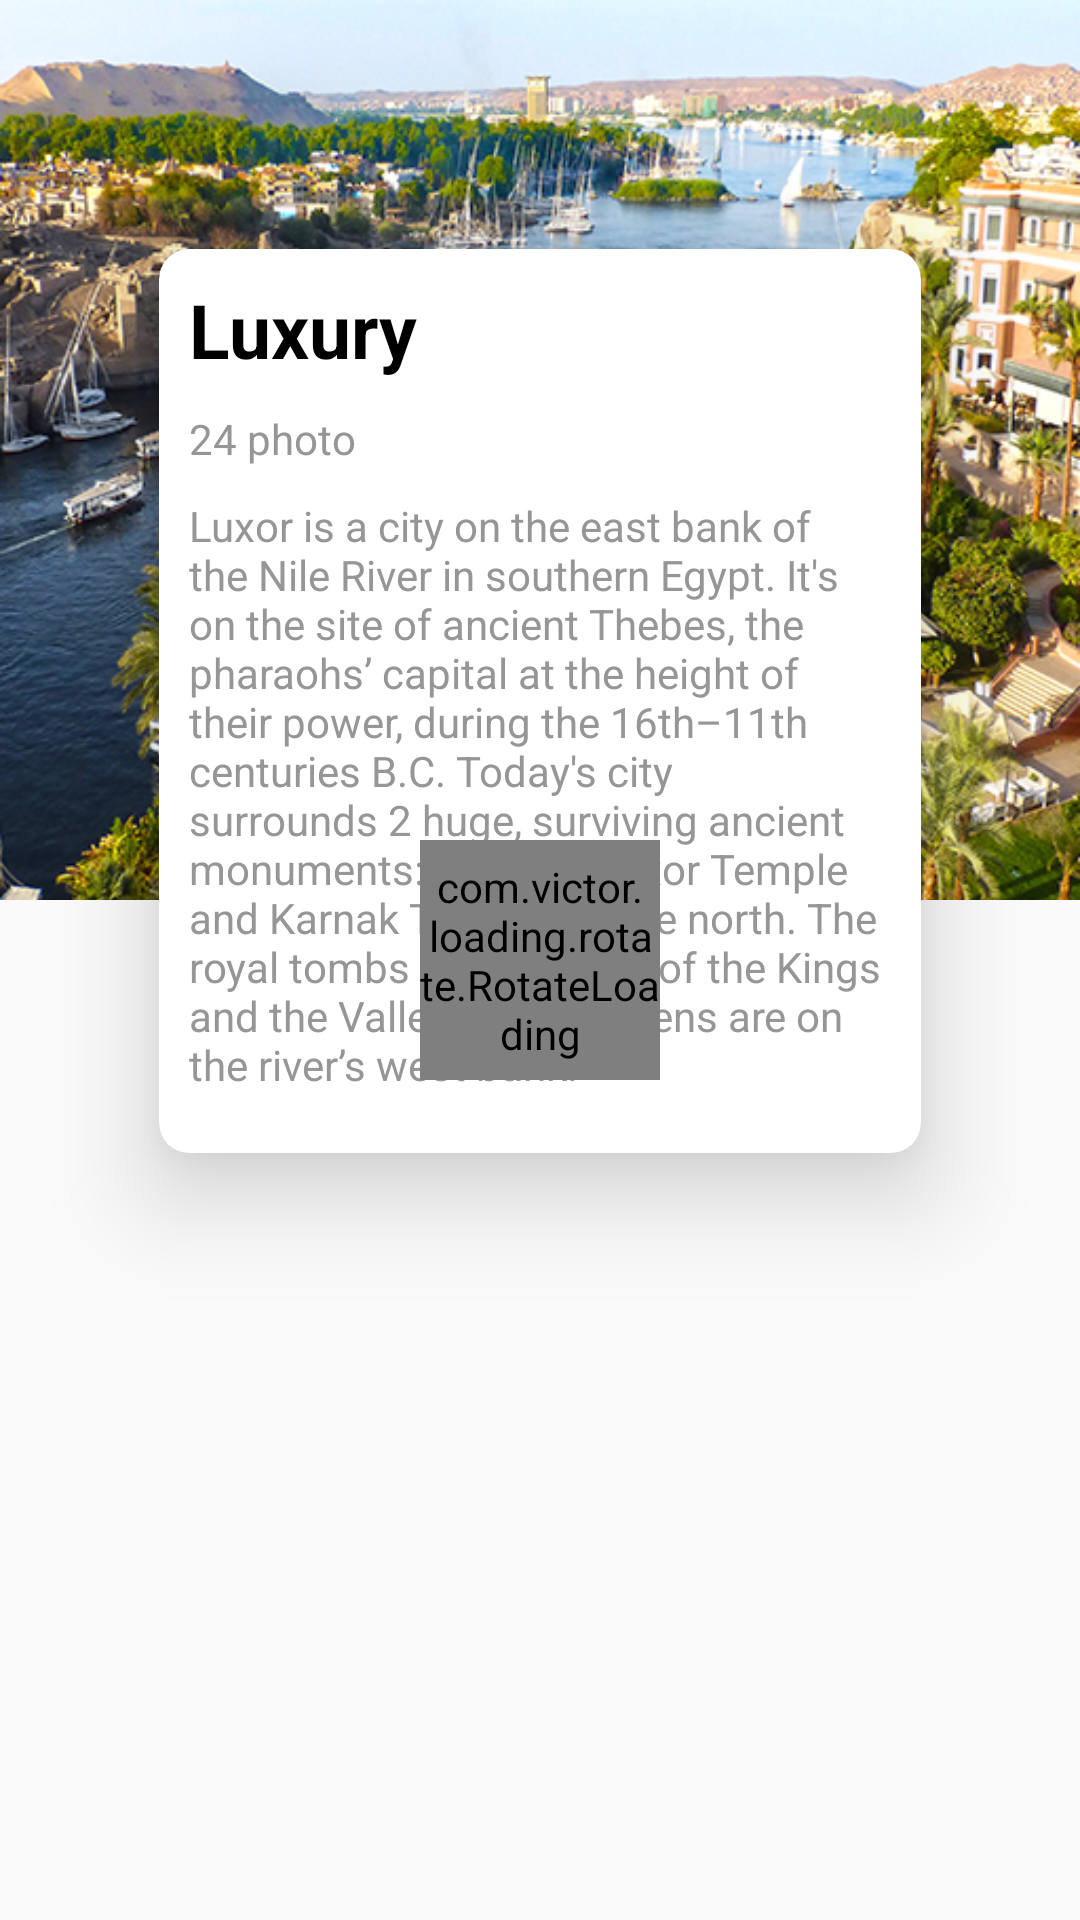

Android layout source for this screen:
<!-- AndroidManifest.xml: activity theme AppTheme2 -->
<!-- res/layout/activity_luxury.xml -->
<?xml version="1.0" encoding="utf-8"?>
<RelativeLayout
    xmlns:android="http://schemas.android.com/apk/res/android"
    xmlns:app="http://schemas.android.com/apk/res-auto"
    xmlns:tools="http://schemas.android.com/tools"
    android:layout_width="match_parent"
    android:layout_height="match_parent"
    tools:context=".CompanyApp.LuxuryActivity"
    >

    <ImageView
        android:id="@+id/big_place_image"
        android:layout_width="match_parent"
        android:layout_height="300dp"
        android:src="@drawable/lux"
        android:scaleType="centerCrop"
        android:foreground="@color/overlay_light_10"
        />

    <LinearLayout
        android:layout_width="match_parent"
        android:layout_height="match_parent"
        android:orientation="vertical"
        android:gravity="center_horizontal"
        >

                <android.support.v7.widget.CardView
                    android:id="@+id/luxcard"
                    android:layout_width="300dp"
                    android:layout_height="wrap_content"
                    app:cardCornerRadius="10dp"
                    android:layout_marginRight="20dp"
                    android:layout_marginLeft="20dp"
                    app:cardElevation="20dp"
                    app:cardUseCompatPadding="true"
                    android:layout_marginTop="50dp"
                    >

                    <LinearLayout
                        android:layout_width="match_parent"
                        android:layout_height="match_parent"
                        android:orientation="vertical"
                        android:padding="10dp"
                        >

                        <TextView
                            android:id="@+id/big_place_title"
                            android:layout_width="match_parent"
                            android:layout_height="wrap_content"
                            android:text="Luxury"
                            android:textSize="25sp"
                            android:textStyle="bold"
                            android:textColor="#000"
                            android:layout_marginBottom="10dp"
                            />

                        <TextView
                            android:id="@+id/big_place_count"
                            android:layout_width="wrap_content"
                            android:layout_height="wrap_content"
                            android:text="24 photo"
                            android:layout_marginBottom="10dp"
                            android:textSize="14sp"
                            android:textColor="@color/smalltext"
                            />

                        <TextView
                            android:id="@+id/bid_place_description"
                            android:layout_width="wrap_content"
                            android:layout_height="wrap_content"
                            android:text="@string/luxury_content"
                            android:layout_marginBottom="10dp"
                            android:textSize="14sp"
                            android:textColor="@color/smalltext"
                            />

                    </LinearLayout>

                </android.support.v7.widget.CardView>

        <LinearLayout
            android:layout_width="match_parent"
            android:layout_height="0dp"
            android:layout_weight="1"
            android:gravity="center_vertical"
            >

            <android.support.v7.widget.RecyclerView
                android:id="@+id/big_place_images_recyclerview"
                android:layout_width="match_parent"
                android:layout_height="250dp"
                tools:listitem="@layout/place_photo"
                >

            </android.support.v7.widget.RecyclerView>

        </LinearLayout>

    </LinearLayout>

    <com.balysv.materialripple.MaterialRippleLayout
        android:id="@+id/fab_layout2"
        style="@style/RippleStyleWhite"
        android:layout_width="wrap_content"
        android:layout_height="wrap_content"
        android:layout_alignParentRight="true"
        android:layout_alignParentBottom="true"
        android:visibility="gone"
        >

        <android.support.design.widget.FloatingActionButton
            android:id="@+id/big_place_add_image"
            android:layout_width="wrap_content"
            android:layout_height="wrap_content"
            android:src="@drawable/ic_add"
            android:layout_margin="16dp"
            />

    </com.balysv.materialripple.MaterialRippleLayout>

    <com.victor.loading.rotate.RotateLoading
        android:id="@+id/rotateloading3"
        android:layout_width="80dp"
        android:layout_height="80dp"
        app:loading_width="5dp"
        app:loading_color="@color/colorPrimary"
        android:layout_centerInParent="true"/>

</RelativeLayout>
<!-- res/layout/place_photo.xml (included above) -->
<?xml version="1.0" encoding="utf-8"?>
<LinearLayout
    xmlns:android="http://schemas.android.com/apk/res/android"
    xmlns:app="http://schemas.android.com/apk/res-auto"
    android:orientation="vertical"
    android:layout_width="200dp"
    android:layout_height="250dp"
    >

    <LinearLayout
        android:layout_width="match_parent"
        android:layout_height="match_parent"
        android:orientation="vertical"
        android:layout_marginLeft="20dp"
        android:gravity="center"
        >

        <android.support.v7.widget.CardView
            android:id="@+id/luxcard"
            android:layout_width="match_parent"
            android:layout_height="0dp"
            android:layout_weight="1"
            app:cardCornerRadius="10dp"
            app:cardElevation="10dp"
            app:cardUseCompatPadding="true"
            android:foreground="?android:attr/selectableItemBackground"
            >

            <RelativeLayout
                android:layout_width="match_parent"
                android:layout_height="match_parent">

                <com.balysv.materialripple.MaterialRippleLayout
                    style="@style/RippleStyleWhite"
                    android:layout_width="match_parent"
                    android:layout_height="match_parent"
                    >

                    <ImageView
                        android:id="@+id/place_imageeee"
                        android:layout_width="match_parent"
                        android:layout_height="match_parent"
                        android:src="@drawable/lux"
                        android:scaleType="centerCrop"
                        />

                </com.balysv.materialripple.MaterialRippleLayout>

                <ImageView
                    android:id="@+id/remove_photo"
                    android:layout_width="30dp"
                    android:layout_height="30dp"
                    android:layout_alignParentRight="true"
                    android:layout_margin="10dp"
                    android:src="@drawable/ic_delete_black_24dp"
                    />

            </RelativeLayout>

        </android.support.v7.widget.CardView>

    </LinearLayout>

</LinearLayout>
<!-- resources referenced by this layout -->
<resources>
  <color name="colorPrimary">#00acee</color>
  <color name="overlay_light_10">#33FFFFFF</color>
  <color name="smalltext">#969696</color>
  <!-- drawable ic_delete_black_24dp (drawable) -->
  <vector xmlns:android="http://schemas.android.com/apk/res/android"
          android:width="24dp"
          android:height="24dp"
          android:viewportWidth="24.0"
          android:viewportHeight="24.0"
      >
      <path
          android:strokeColor="#FFF"
          android:strokeWidth="0.3"
          android:fillColor="#00acee"
          android:pathData="M6,19c0,1.1 0.9,2 2,2h8c1.1,0 2,-0.9 2,-2V7H6v12zM19,4h-3.5l-1,-1h-5l-1,1H5v2h14V4z"/>
  </vector>
  <!-- drawable lux: png bitmap (drawable-v24, 575837 bytes) -->
  <string name="luxury_content">Luxor is a city on the east bank of the Nile River in southern Egypt. It\'s on the site of ancient Thebes, the pharaohs’ capital at the height of their power, during the 16th–11th centuries B.C. Today\'s city surrounds 2 huge, surviving ancient monuments: graceful Luxor Temple and Karnak Temple, a mile north. The royal tombs of the Valley of the Kings and the Valley of the Queens are on the river’s west bank.</string>
  <style name="RippleStyleWhite">
          <item name="mrl_rippleOverlay">true</item>
          <item name="mrl_rippleColor">#80FFFFFF</item>
          <item name="mrl_rippleHover">true</item>
          <item name="mrl_rippleAlpha">0.2</item>
      </style>
  <style name="AppTheme2" parent="Theme.AppCompat.Light.NoActionBar">
          
          <item name="colorPrimary">@color/colorPrimary</item>
          <item name="colorPrimaryDark">@color/colorPrimary</item>
          <item name="colorAccent">@color/colorAccent</item>
  
          
          <item name="android:windowActivityTransitions" tools:targetApi="lollipop">true</item>
  
          
          <item name="android:windowEnterTransition" tools:targetApi="lollipop">@transition/explode</item>
          <item name="android:windowExitTransition" tools:targetApi="lollipop">@transition/explode</item>
  
          
          <item name="android:windowSharedElementEnterTransition" tools:targetApi="lollipop">
              @transition/image</item>
          <item name="android:windowSharedElementExitTransition" tools:targetApi="lollipop">
              @transition/image</item>
      </style>
  <color name="colorAccent">#00acee</color>
</resources>
